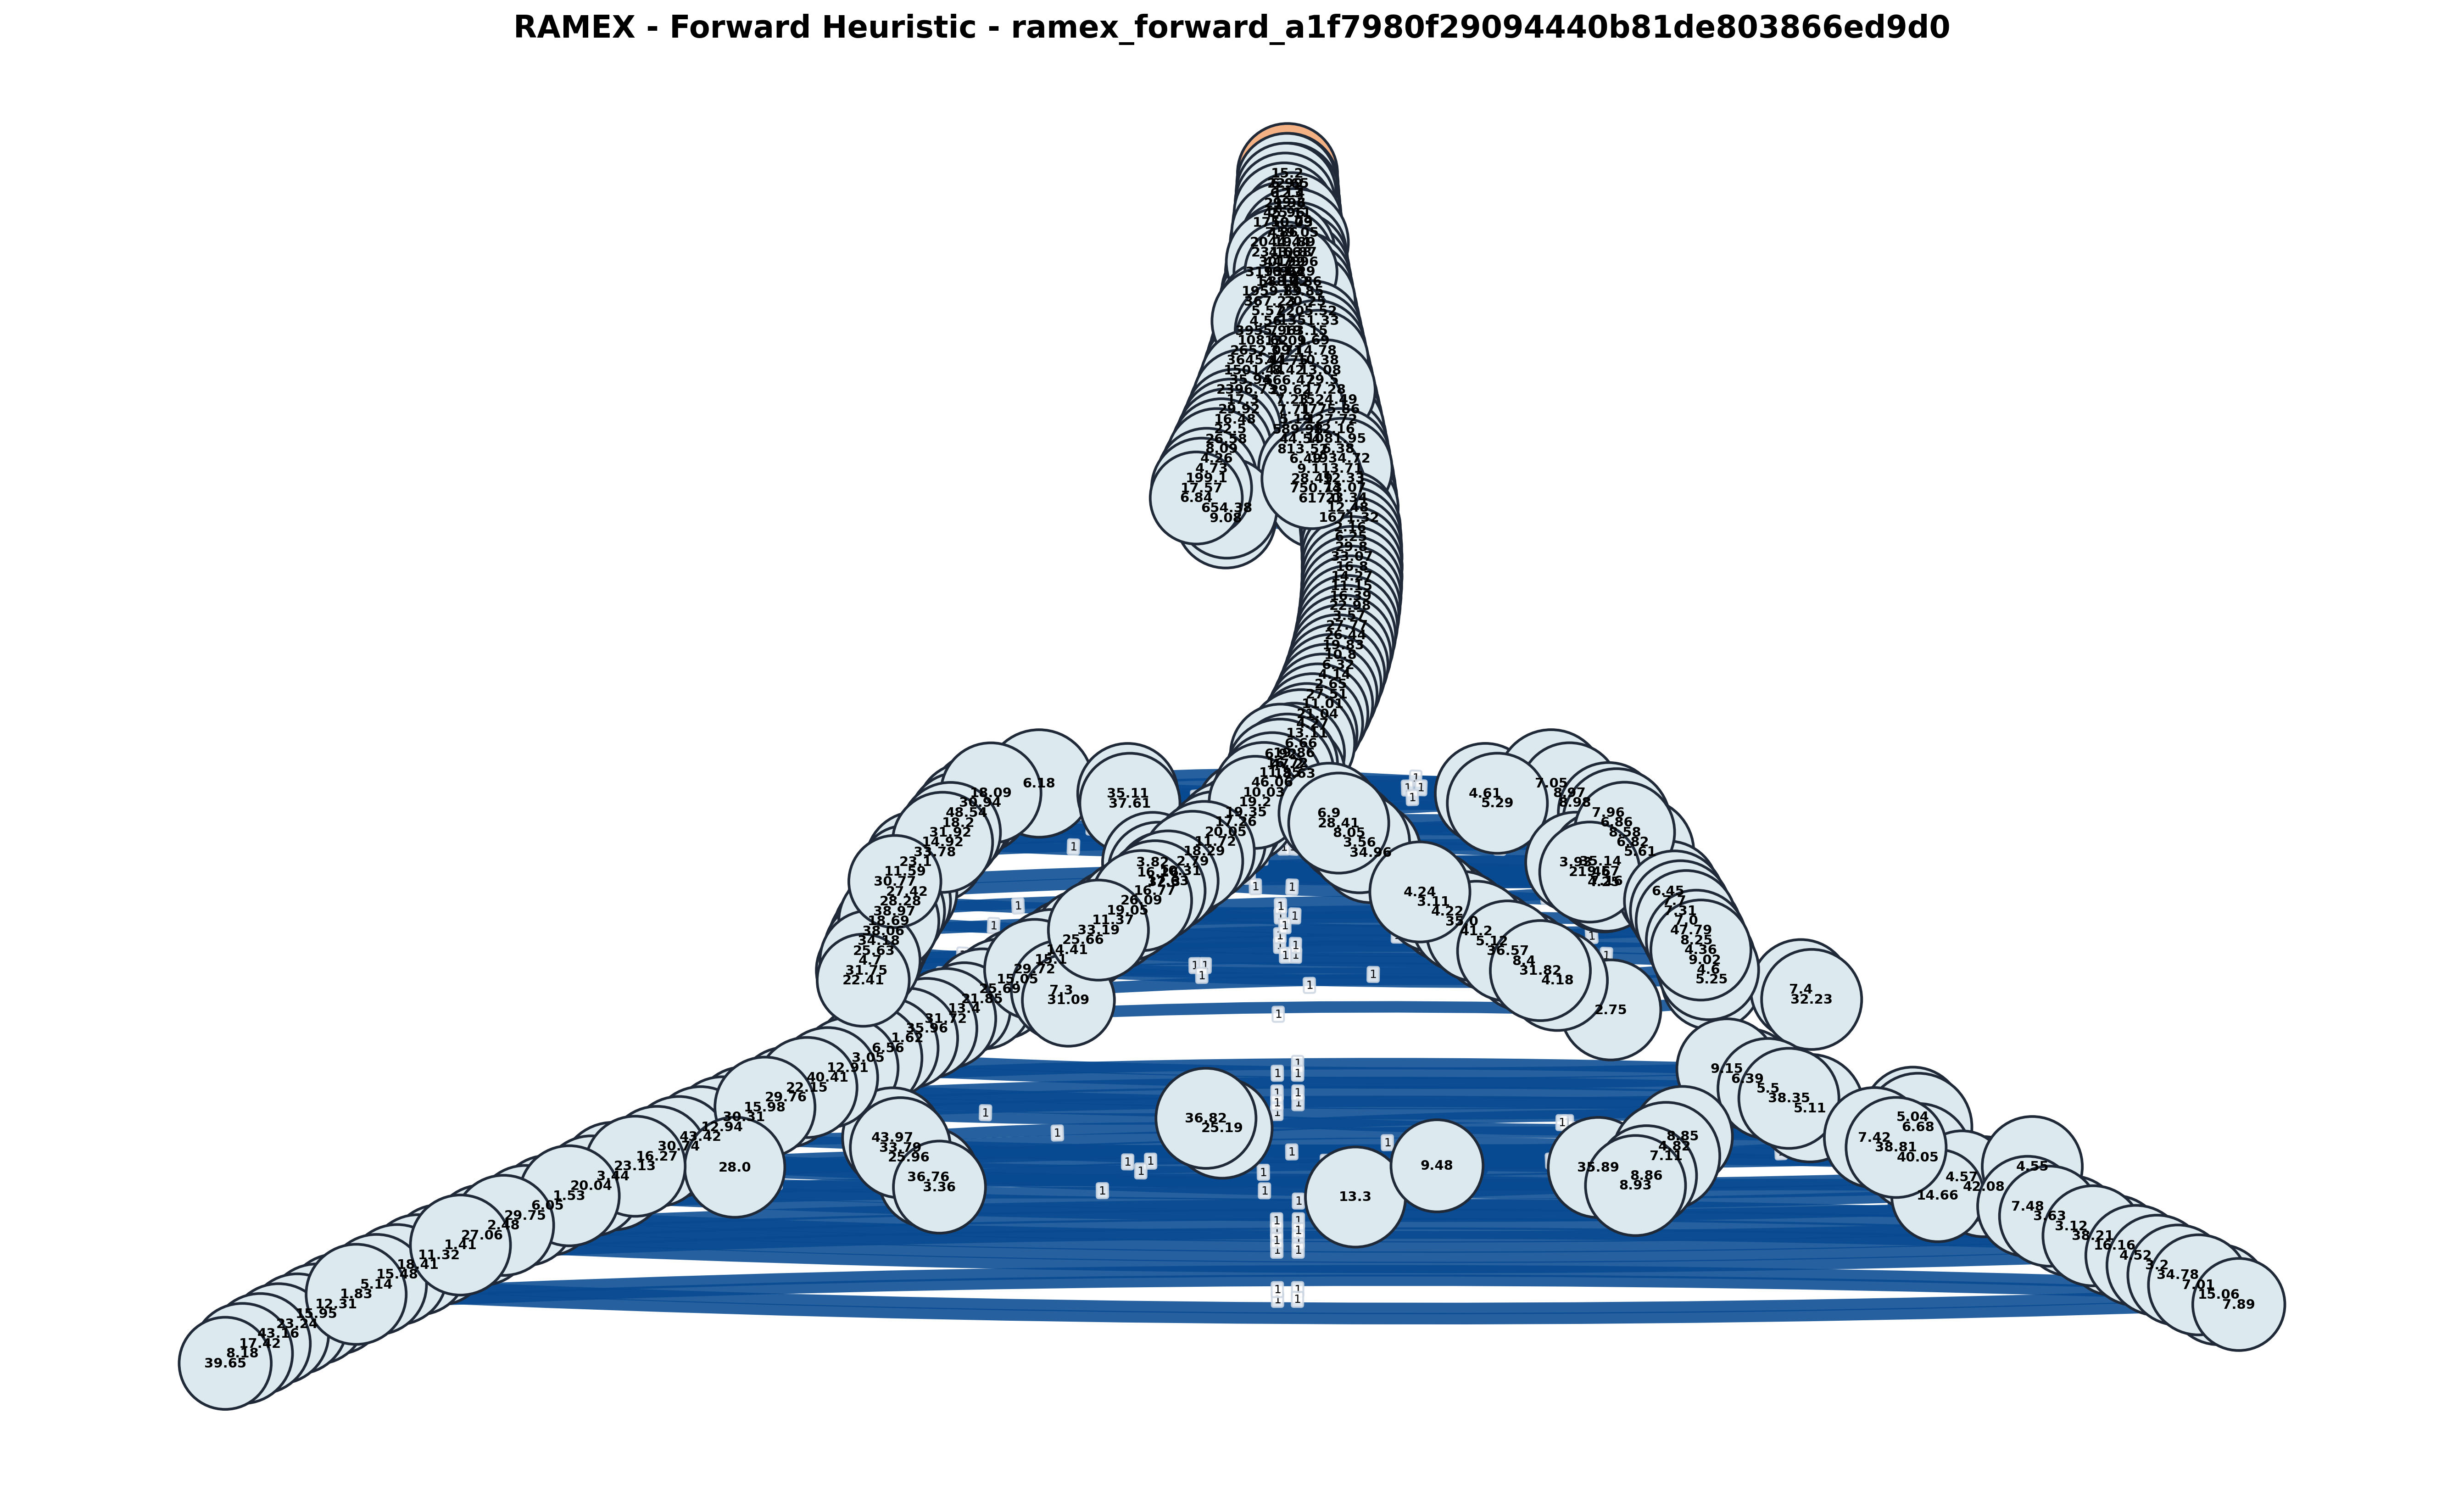

Values plotted in this chart, from the file beside it:
From, To, Weight, Level, Method
15.2, 22.65, 1, 1, ramex_forward_heuristic
15.2, 6.99, 1, 1, ramex_forward_heuristic
22.65, 12.4, 1, 2, ramex_forward_heuristic
6.99, 6.13, 1, 2, ramex_forward_heuristic
12.4, 19.3, 1, 3, ramex_forward_heuristic
6.13, 29.96, 1, 3, ramex_forward_heuristic
19.3, 25.11, 1, 4, ramex_forward_heuristic
29.96, 45.96, 1, 4, ramex_forward_heuristic
25.11, 1751, 1, 5, ramex_forward_heuristic
45.96, 10.09, 1, 5, ramex_forward_heuristic
10.09, 7.86, 1, 6, ramex_forward_heuristic
1751, 459.1, 1, 6, ramex_forward_heuristic
459.1, 2044, 1, 7, ramex_forward_heuristic
7.86, 19.89, 1, 7, ramex_forward_heuristic
19.89, 10.87, 1, 8, ramex_forward_heuristic
19.89, 4.66, 1, 8, ramex_forward_heuristic
2044, 2313, 1, 8, ramex_forward_heuristic
10.87, 17.96, 1, 9, ramex_forward_heuristic
2313, 44.99, 1, 9, ramex_forward_heuristic
4.66, 30.73, 1, 9, ramex_forward_heuristic
17.96, 1.29, 1, 10, ramex_forward_heuristic
30.73, 16.94, 1, 10, ramex_forward_heuristic
30.73, 9.2, 1, 10, ramex_forward_heuristic
44.99, 3194, 1, 10, ramex_forward_heuristic
1.29, 14.12, 1, 11, ramex_forward_heuristic
16.94, 10.86, 1, 11, ramex_forward_heuristic
3194, 588.4, 1, 11, ramex_forward_heuristic
10.86, 13.85, 1, 12, ramex_forward_heuristic
588.4, 1960, 1, 12, ramex_forward_heuristic
13.85, 20.25, 1, 13, ramex_forward_heuristic
1960, 367.2, 1, 13, ramex_forward_heuristic
20.25, 5.57, 1, 14, ramex_forward_heuristic
367.2, 2206, 1, 14, ramex_forward_heuristic
2206, 1351, 1, 15, ramex_forward_heuristic
5.57, 4.56, 1, 15, ramex_forward_heuristic
1351, 3956, 1, 16, ramex_forward_heuristic
4.56, 3.15, 1, 16, ramex_forward_heuristic
4.56, 7.19, 1, 16, ramex_forward_heuristic
3.15, 1.69, 1, 17, ramex_forward_heuristic
3956, 108.6, 1, 17, ramex_forward_heuristic
7.19, 13.09, 1, 17, ramex_forward_heuristic
1.69, 3.71, 1, 18, ramex_forward_heuristic
108.6, 2652, 1, 18, ramex_forward_heuristic
13.09, 14.78, 1, 18, ramex_forward_heuristic
14.78, 10.38, 1, 19, ramex_forward_heuristic
2652, 3645, 1, 19, ramex_forward_heuristic
3.71, 44.75, 1, 19, ramex_forward_heuristic
10.38, 8.42, 1, 20, ramex_forward_heuristic
3645, 1501, 1, 20, ramex_forward_heuristic
44.75, 13.08, 1, 20, ramex_forward_heuristic
13.08, 29.5, 1, 21, ramex_forward_heuristic
1501, 566.5, 1, 21, ramex_forward_heuristic
8.42, 35.94, 1, 21, ramex_forward_heuristic
29.5, 29.62, 1, 22, ramex_forward_heuristic
35.94, 17.28, 1, 22, ramex_forward_heuristic
566.5, 2397, 1, 22, ramex_forward_heuristic
17.28, 17.3, 1, 23, ramex_forward_heuristic
2397, 1524, 1, 23, ramex_forward_heuristic
29.62, 7.23, 1, 23, ramex_forward_heuristic
1524, 1776, 1, 24, ramex_forward_heuristic
... 235 more rows
